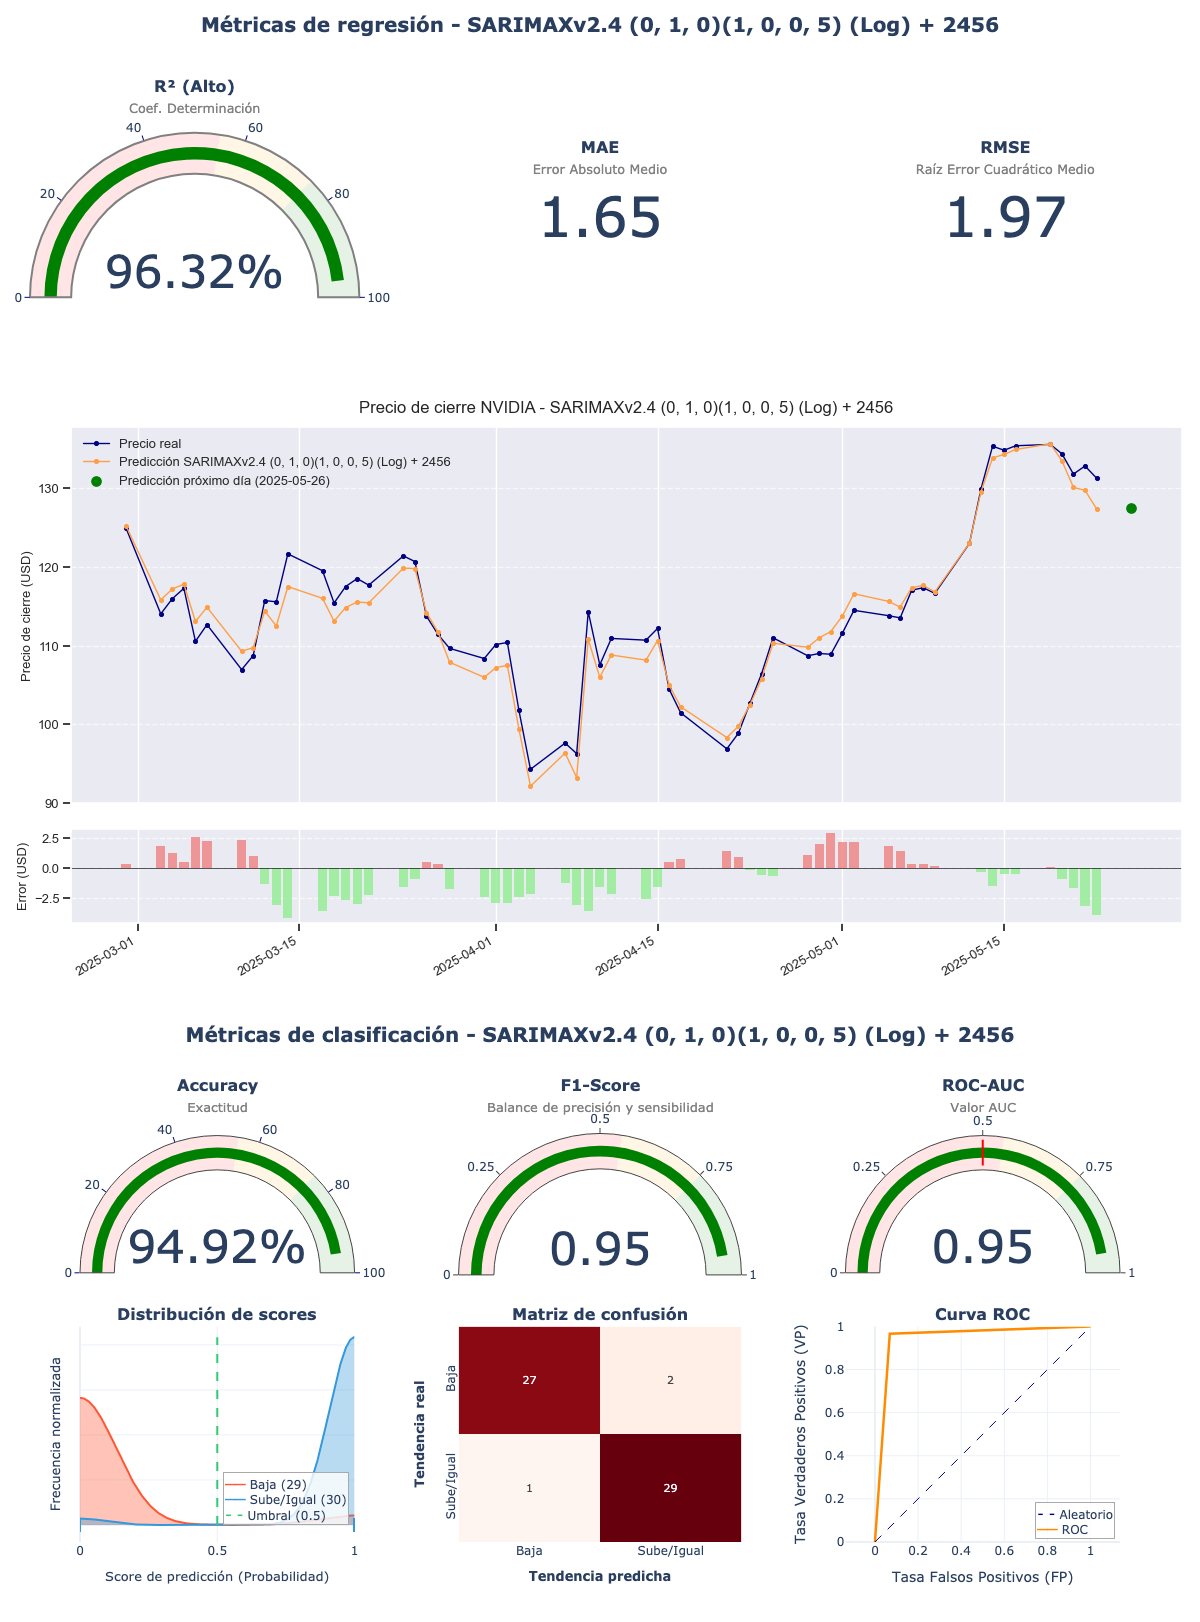

The data file committed next to this chart (first rows):
model_title; model_hash; r2; mae; rmse; accuracy; f1_score; roc_auc; irb_regr; irb_clas; irb_total
SARIMAXv2.4 (0, 1, 0)(1, 0, 0, 5) (Log) …; ef9f338a; 0,9632; 1,6545; 1,9673; 0,9492; 0,9508; 0,9489; 1,833; 1,8084; 1,8195
